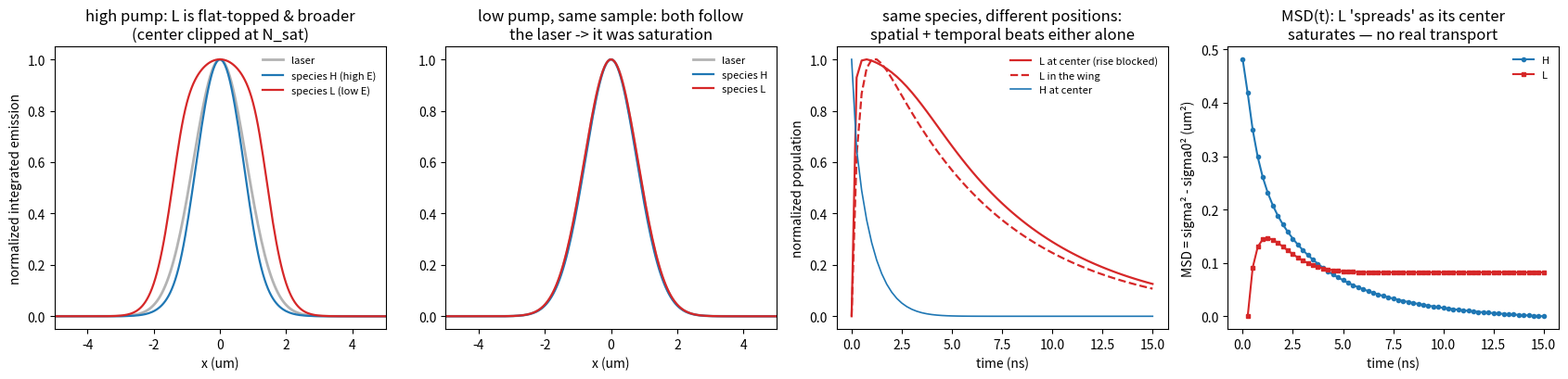

Reproduce this figure in Python.
"""
2.04 — Two species, one cascade: spectrally-resolved imaging
============================================================

If the spectrum has two emission bands, spectrally-resolved PL imaging
(a band-pass in front of the imaging path, or a spectrometer with an
imaging axis) gives one spatial profile PER SPECIES — and the two
profiles carry information the spectra alone don't.

Toy model I find genuinely instructive: pump creates only the HIGH
energy species H; H relaxes into the LOW energy species L; L has a
finite density of available states, so the transfer saturates:

    dn_H/dt = G(x, t) - n_H / tau_H - k * n_H * (1 - n_L / N_sat)
    dn_L/dt =           - n_L / tau_L + k * n_H * (1 - n_L / N_sat)

Predicted spatial signatures (all reproduced below):
  * H profile ~ follows the laser (narrow), maybe eaten at the center
    if the transfer is fast.
  * L profile is BROADER than the laser and FLAT-TOPPED at high pump:
    at the center n_L hits N_sat and clips, in the wings it doesn't.
    A "donut" or flat-top in one spectral window with a normal Gaussian
    in the other is a saturation fingerprint, not transport.
  * L dynamics at the center: slowed rise (blocked transfer) compared
    to the wings.

All data synthetic.

Run:  python 04_two_species_cascade.py
"""

import numpy as np
import matplotlib.pyplot as plt


def simulate_cascade(pump=6.0, N_sat=1.0, tau_H=1.0, tau_L=6.0, k=2.0,
                     sigma_L=0.8, L=12.0, nx=241, t_end=15.0, nt=3001):
    """Pulsed excitation at t=0, then free evolution on a 1D grid."""
    x = np.linspace(-L / 2, L / 2, nx)
    dt = t_end / (nt - 1)
    times = np.linspace(0, t_end, nt)
    nH = pump * np.exp(-0.5 * x ** 2 / sigma_L ** 2)
    nL = np.zeros_like(nH)
    snaps_t = np.linspace(0, t_end, 61)
    H_snaps, L_snaps, k_idx = [], [], 0
    H_int = np.zeros_like(nH)          # time-integrated emission per species
    L_int = np.zeros_like(nL)
    for i, t in enumerate(times):
        if k_idx < snaps_t.size and t >= snaps_t[k_idx] - 1e-9:
            H_snaps.append(nH.copy())
            L_snaps.append(nL.copy())
            k_idx += 1
        transfer = k * nH * np.clip(1.0 - nL / N_sat, 0.0, None)
        dH = -nH / tau_H - transfer
        dL = -nL / tau_L + transfer
        nH = np.clip(nH + dt * dH, 0, None)
        nL = np.clip(nL + dt * dL, 0, None)
        H_int += nH / tau_H * dt        # emission ~ population / tau_rad
        L_int += nL / tau_L * dt
    return x, snaps_t, np.array(H_snaps), np.array(L_snaps), H_int, L_int


def main():
    x, ts, H, Ls, H_int, L_int = simulate_cascade(pump=6.0, N_sat=1.0)
    _, _, _, _, H_lo, L_lo = simulate_cascade(pump=0.3, N_sat=1.0)

    laser = np.exp(-0.5 * x ** 2 / 0.8 ** 2)
    fig, axes = plt.subplots(1, 4, figsize=(17, 4.2))

    # time-integrated profiles = what a spectrally-filtered camera sees
    axes[0].plot(x, laser, color="0.7", lw=2, label="laser")
    axes[0].plot(x, H_int / H_int.max(), color="C0", lw=1.6, label="species H (high E)")
    axes[0].plot(x, L_int / L_int.max(), color="C3", lw=1.6, label="species L (low E)")
    axes[0].set(xlabel="x (um)", ylabel="normalized integrated emission",
                title="high pump: L is flat-topped & broader\n(center clipped at N_sat)",
                xlim=(-5, 5))
    axes[0].legend(frameon=False, fontsize=8)

    axes[1].plot(x, laser, color="0.7", lw=2, label="laser")
    axes[1].plot(x, H_lo / H_lo.max(), color="C0", lw=1.6, label="species H")
    axes[1].plot(x, L_lo / L_lo.max(), color="C3", lw=1.6, label="species L")
    axes[1].set(xlabel="x (um)",
                title="low pump, same sample: both follow\nthe laser -> it was saturation",
                xlim=(-5, 5))
    axes[1].legend(frameon=False, fontsize=8)

    # dynamics of L at center vs wing: the blocked-rise fingerprint
    ic = np.argmin(np.abs(x))
    iw = np.argmin(np.abs(x - 1.6))
    axes[2].plot(ts, Ls[:, ic] / Ls[:, ic].max(), color="C3", lw=1.6,
                 label="L at center (rise blocked)")
    axes[2].plot(ts, Ls[:, iw] / Ls[:, iw].max(), color="C3", ls="--", lw=1.6,
                 label="L in the wing")
    axes[2].plot(ts, H[:, ic] / H[:, ic].max(), color="C0", lw=1.2,
                 label="H at center")
    axes[2].set(xlabel="time (ns)", ylabel="normalized population",
                title="same species, different positions:\nspatial + temporal beats either alone")
    axes[2].legend(frameon=False, fontsize=8)

    # MSD(t) of each species: L's apparent broadening is saturation, not transport
    def sigma2(prof):
        base = np.median(np.concatenate([prof[:8], prof[-8:]]))
        w = np.clip(prof - base, 0, None)
        if w.sum() <= 0:
            return np.nan
        mu = np.sum(x * w) / np.sum(w)
        return np.sum((x - mu) ** 2 * w) / np.sum(w)
    s2H = np.array([sigma2(H[i]) for i in range(len(ts))])
    s2L = np.array([sigma2(Ls[i]) for i in range(len(ts))])
    axes[3].plot(ts, s2H - np.nanmin(s2H), "o-", ms=3, color="C0", label="H")
    axes[3].plot(ts, s2L - np.nanmin(s2L), "s-", ms=3, color="C3", label="L")
    axes[3].set(xlabel="time (ns)", ylabel="MSD = sigma² - sigma0² (um²)",
                title="MSD(t): L 'spreads' as its center\nsaturates — no real transport")
    axes[3].legend(frameon=False, fontsize=8)

    fig.tight_layout()
    fig.savefig("s2_04_two_species_cascade.png", dpi=150)
    plt.show()

    # quantify the flat-top: ratio of FWHM to laser FWHM
    def fwhm(y):
        above = x[y > 0.5 * y.max()]
        return above.max() - above.min()
    print(f"FWHM / laser FWHM: H = {fwhm(H_int)/fwhm(laser):.2f}, "
          f"L = {fwhm(L_int)/fwhm(laser):.2f} (high pump)")
    print(f"                   H = {fwhm(H_lo)/fwhm(laser):.2f}, "
          f"L = {fwhm(L_lo)/fwhm(laser):.2f} (low pump)")


if __name__ == "__main__":
    main()
